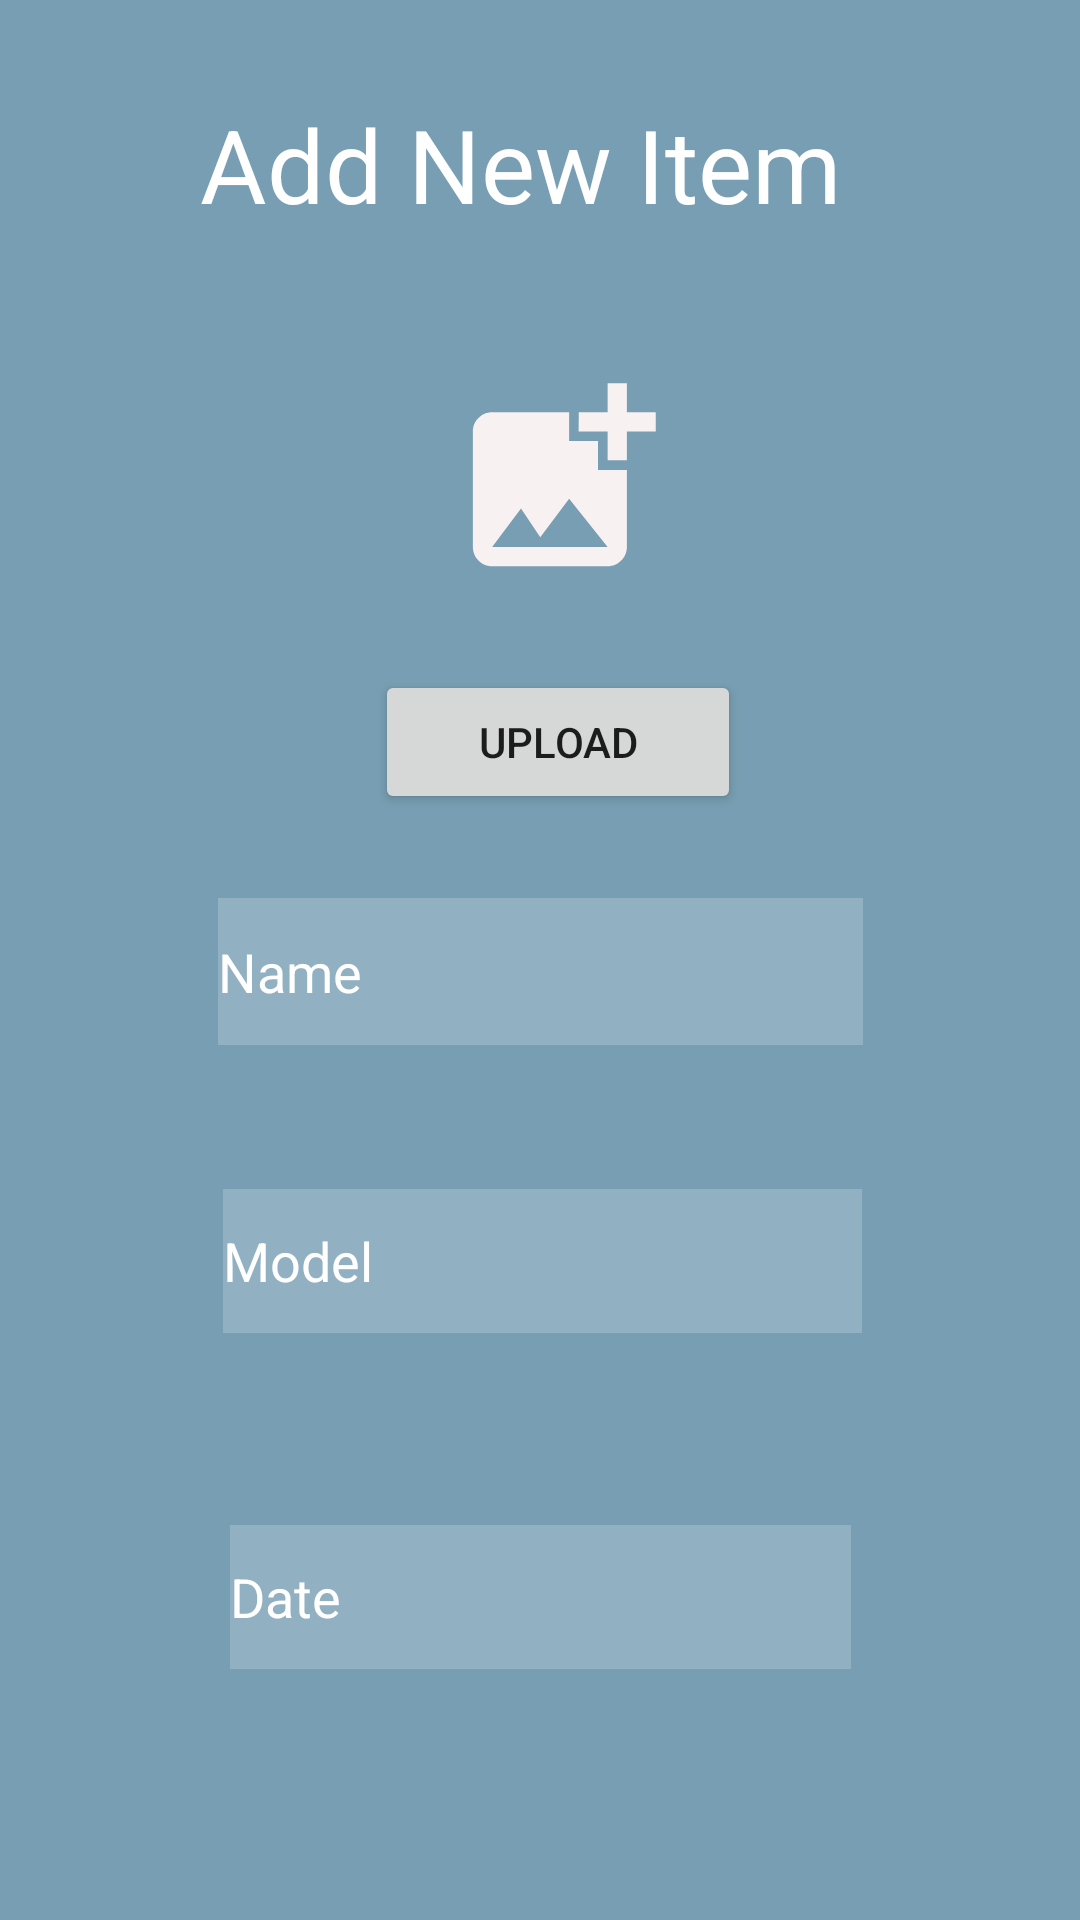

Write the Android layout XML for this screen, with the resource values it uses.
<!-- AndroidManifest.xml: application theme Theme.SneakerLink -->
<!-- res/layout/activity_new_item.xml -->
<?xml version="1.0" encoding="utf-8"?>
<androidx.constraintlayout.widget.ConstraintLayout xmlns:android="http://schemas.android.com/apk/res/android"
    xmlns:app="http://schemas.android.com/apk/res-auto"
    xmlns:tools="http://schemas.android.com/tools"
    android:layout_width="match_parent"
    android:layout_height="match_parent"
    tools:context=".New_Item"
    android:background="#779eb2">

    <ImageView
        android:id="@+id/uploadPic"
        android:layout_width="89dp"
        android:layout_height="77dp"
        android:layout_marginTop="44dp"
        app:layout_constraintEnd_toEndOf="parent"
        app:layout_constraintHorizontal_bias="0.524"
        app:layout_constraintStart_toStartOf="parent"
        app:layout_constraintTop_toBottomOf="@+id/textView8"
        app:srcCompat="@drawable/add_pic" />

    <EditText
        android:id="@+id/editTextTextPersonName3"
        android:layout_width="215dp"
        android:layout_height="49dp"
        android:layout_marginTop="28dp"
        android:background="#30ffffff"
        android:ems="10"
        android:hint="Name"
        android:textColorHint="@color/white"
        android:inputType="textPersonName"
        app:layout_constraintEnd_toEndOf="parent"
        app:layout_constraintStart_toStartOf="parent"
        app:layout_constraintTop_toBottomOf="@+id/Btn_Upload" />

    <EditText
        android:id="@+id/editTextTextPersonName4"
        android:layout_width="213dp"
        android:layout_height="48dp"
        android:layout_marginTop="48dp"
        android:background="#30ffffff"
        android:ems="10"
        android:hint="Model"
        android:inputType="textPersonName"
        android:textColorHint="@color/white"
        app:layout_constraintEnd_toEndOf="parent"
        app:layout_constraintHorizontal_bias="0.505"
        app:layout_constraintStart_toStartOf="parent"
        app:layout_constraintTop_toBottomOf="@+id/editTextTextPersonName3" />

    <EditText
        android:id="@+id/editTextTextPersonName6"
        android:layout_width="207dp"
        android:layout_height="48dp"
        android:layout_marginTop="64dp"
        android:background="#30ffffff"
        android:ems="10"
        android:hint="Date"
        android:inputType="textPersonName"
        android:textColorHint="@color/white"
        app:layout_constraintEnd_toEndOf="parent"
        app:layout_constraintStart_toStartOf="parent"
        app:layout_constraintTop_toBottomOf="@+id/editTextTextPersonName4" />

    <Button
        android:id="@+id/button5"
        android:layout_width="wrap_content"
        android:layout_height="wrap_content"
        android:layout_marginBottom="88dp"
        android:text="Add item"
        app:layout_constraintBottom_toBottomOf="parent"
        app:layout_constraintEnd_toEndOf="parent"
        app:layout_constraintHorizontal_bias="0.498"
        app:layout_constraintStart_toStartOf="parent"
        app:layout_constraintTop_toBottomOf="@+id/editTextTextPersonName6"
        app:layout_constraintVertical_bias="1.0" />

    <Button
        android:id="@+id/Btn_Upload"
        android:layout_width="122dp"
        android:layout_height="48dp"
        android:layout_marginTop="25dp"
        android:text="Upload"
        app:layout_constraintEnd_toEndOf="parent"
        app:layout_constraintHorizontal_bias="0.525"
        app:layout_constraintStart_toStartOf="parent"
        app:layout_constraintTop_toBottomOf="@+id/uploadPic" />

    <TextView
        android:id="@+id/textView8"
        android:layout_width="wrap_content"
        android:layout_height="wrap_content"
        android:layout_marginTop="32dp"
        android:text="Add New Item "
        android:textColor="@color/white"
        android:textSize="34sp"
        app:layout_constraintEnd_toEndOf="parent"
        app:layout_constraintHorizontal_bias="0.484"
        app:layout_constraintStart_toStartOf="parent"
        app:layout_constraintTop_toTopOf="parent" />

</androidx.constraintlayout.widget.ConstraintLayout>
<!-- resources referenced by this layout -->
<resources>
  <!-- drawable add_pic (drawable) -->
  <vector android:height="24dp" android:tint="#F8F1F1"
      android:viewportHeight="24" android:viewportWidth="24"
      android:width="24dp" xmlns:android="http://schemas.android.com/apk/res/android">
      <path android:fillColor="@android:color/white" android:pathData="M19,7v2.99s-1.99,0.01 -2,0L17,7h-3s0.01,-1.99 0,-2h3L17,2h2v3h3v2h-3zM16,11L16,8h-3L13,5L5,5c-1.1,0 -2,0.9 -2,2v12c0,1.1 0.9,2 2,2h12c1.1,0 2,-0.9 2,-2v-8h-3zM5,19l3,-4 2,3 3,-4 4,5L5,19z"/>
  </vector>
  <style name="Theme.SneakerLink" parent="Theme.MaterialComponents.DayNight.NoActionBar">
          
          <item name="colorPrimary">#D3D3D3</item>
          <item name="colorPrimaryVariant">@color/purple_700</item>
          <item name="colorOnPrimary">@color/white</item>
          
          <item name="colorSecondary">@color/teal_200</item>
          <item name="colorSecondaryVariant">@color/teal_700</item>
          <item name="colorOnSecondary">@color/black</item>
          
          <item name="android:statusBarColor">#779eb2</item>
          
      </style>
  <!-- not gathered from this repository: default colours our renderer supplied (Android Studio template values) -->
  <color name="purple_700">#FF3700B3</color>
  <color name="teal_200">#FF03DAC5</color>
  <color name="teal_700">#FF018786</color>
  <color name="black">#FF000000</color>
  <color name="white">#FFFFFFFF</color>
</resources>
